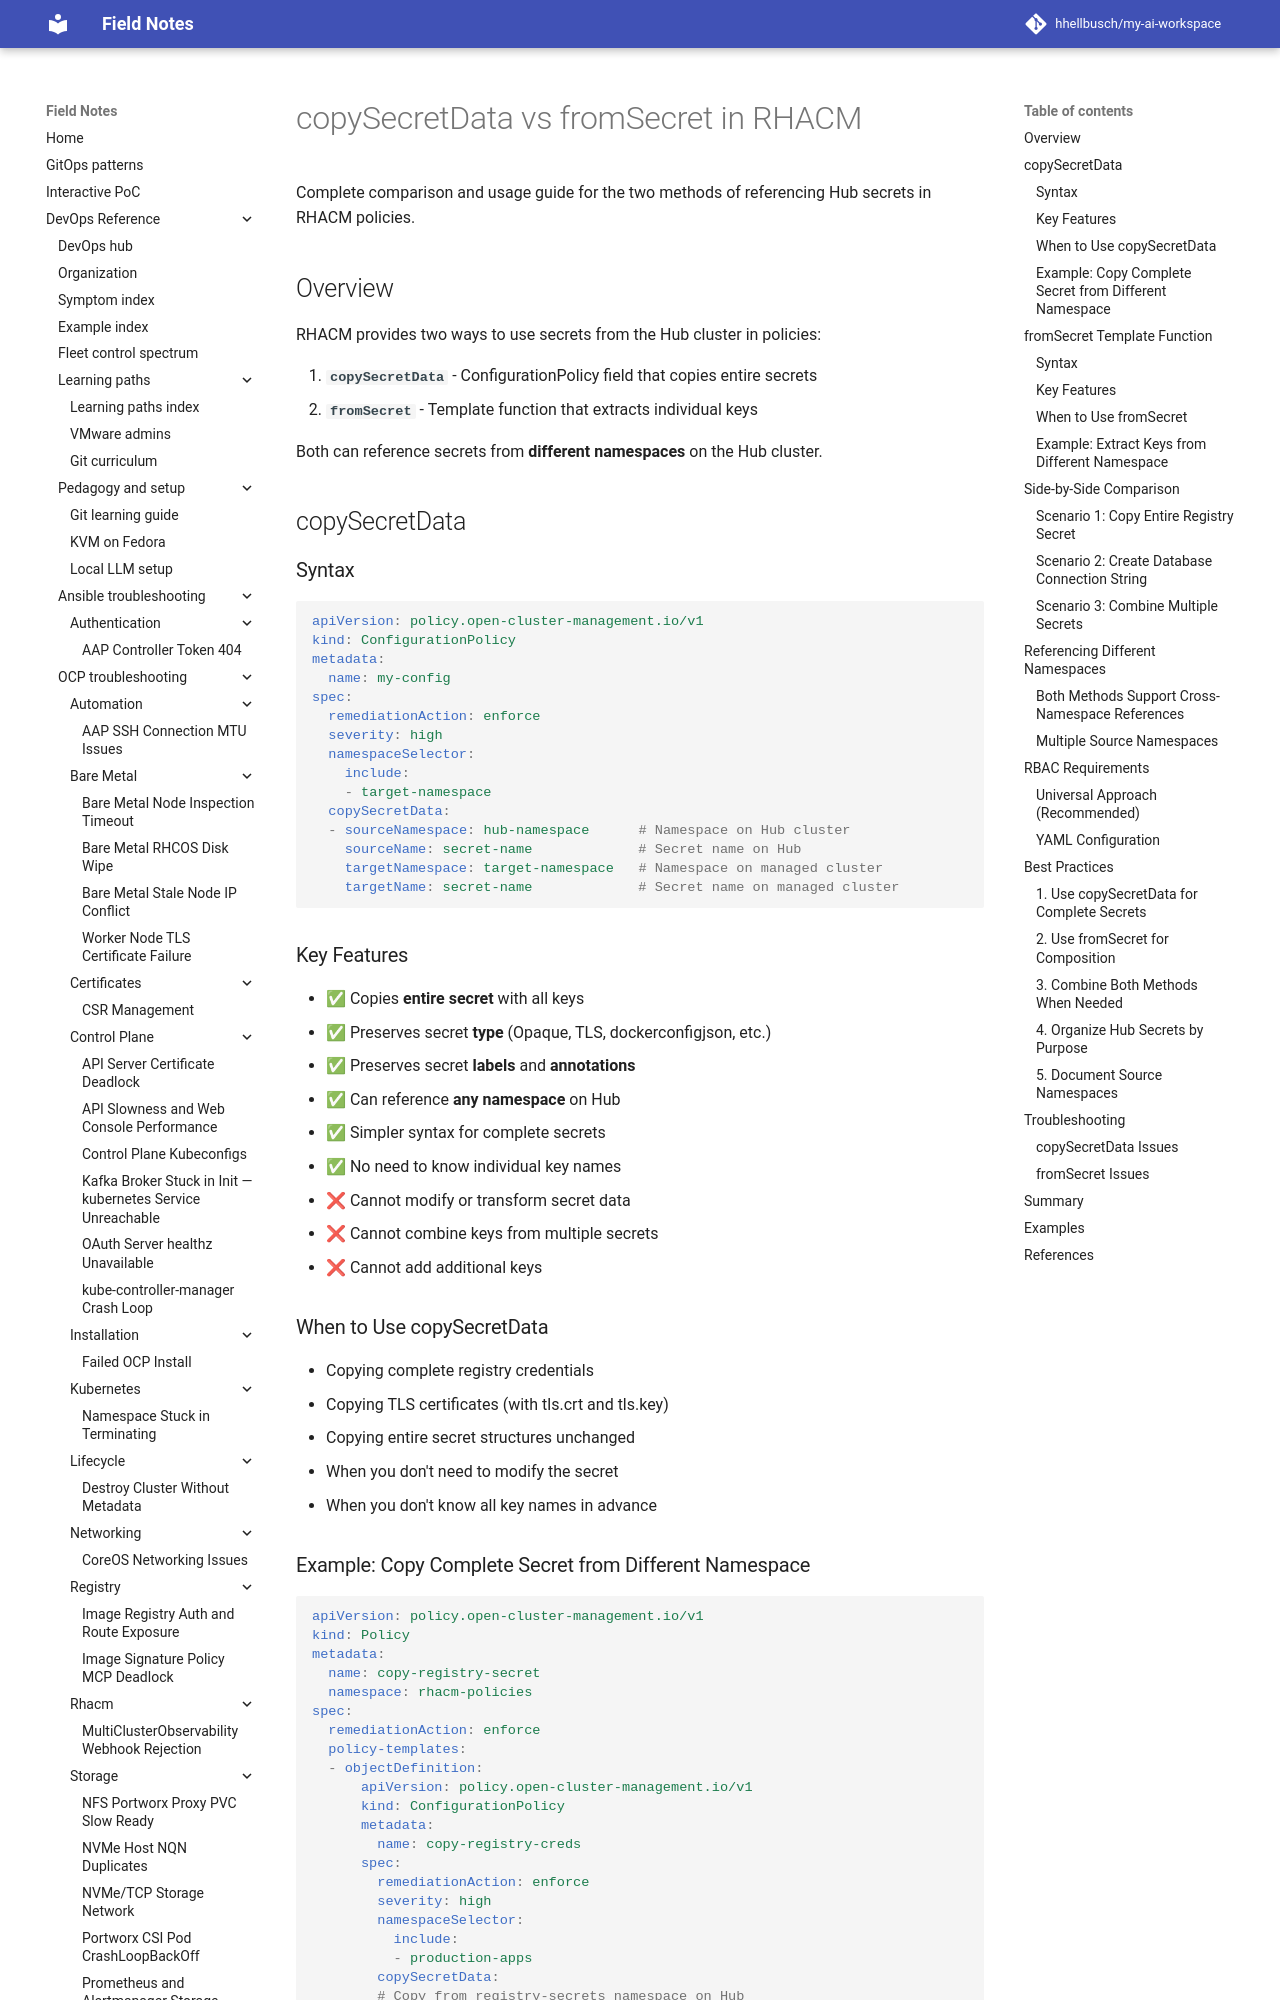

repository: hhellbusch/my-ai-workspace · page: devops/rhacm/examples/secret-management/6_advanced_patterns/COPYSECRETDATA-VS-FROMSECRET/index.html · generator: mkdocs

# copySecretData vs fromSecret in RHACM

Complete comparison and usage guide for the two methods of referencing Hub secrets in RHACM policies.

## Overview

RHACM provides two ways to use secrets from the Hub cluster in policies:

1. **`copySecretData`** - ConfigurationPolicy field that copies entire secrets
2. **`fromSecret`** - Template function that extracts individual keys

Both can reference secrets from **different namespaces** on the Hub cluster.

## copySecretData

### Syntax

```yaml
apiVersion: policy.open-cluster-management.io/v1
kind: ConfigurationPolicy
metadata:
  name: my-config
spec:
  remediationAction: enforce
  severity: high
  namespaceSelector:
    include:
    - target-namespace
  copySecretData:
  - sourceNamespace: hub-namespace      # Namespace on Hub cluster
    sourceName: secret-name             # Secret name on Hub
    targetNamespace: target-namespace   # Namespace on managed cluster
    targetName: secret-name             # Secret name on managed cluster
```

### Key Features

- ✅ Copies **entire secret** with all keys
- ✅ Preserves secret **type** (Opaque, TLS, dockerconfigjson, etc.)
- ✅ Preserves secret **labels** and **annotations**
- ✅ Can reference **any namespace** on Hub
- ✅ Simpler syntax for complete secrets
- ✅ No need to know individual key names
- ❌ Cannot modify or transform secret data
- ❌ Cannot combine keys from multiple secrets
- ❌ Cannot add additional keys

### When to Use copySecretData

- Copying complete registry credentials
- Copying TLS certificates (with tls.crt and tls.key)
- Copying entire secret structures unchanged
- When you don't need to modify the secret
- When you don't know all key names in advance
